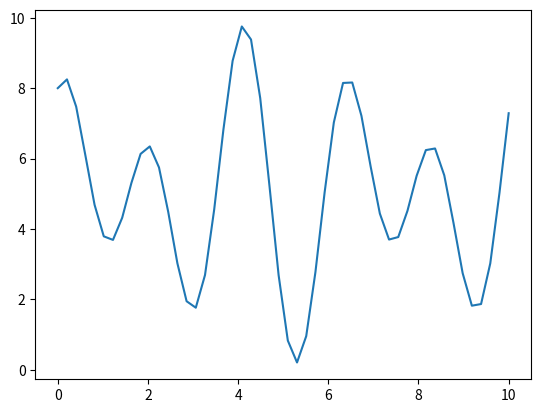

Reproduce this figure in Python.
import matplotlib.pyplot as plt
import numpy as np

fig, ax = plt.subplots()

x = np.linspace(0, 10)
y = 2*np.sin(2*x) + 3*np.cos(3*x) + 5

ax.plot(x, y)

plt.show()
